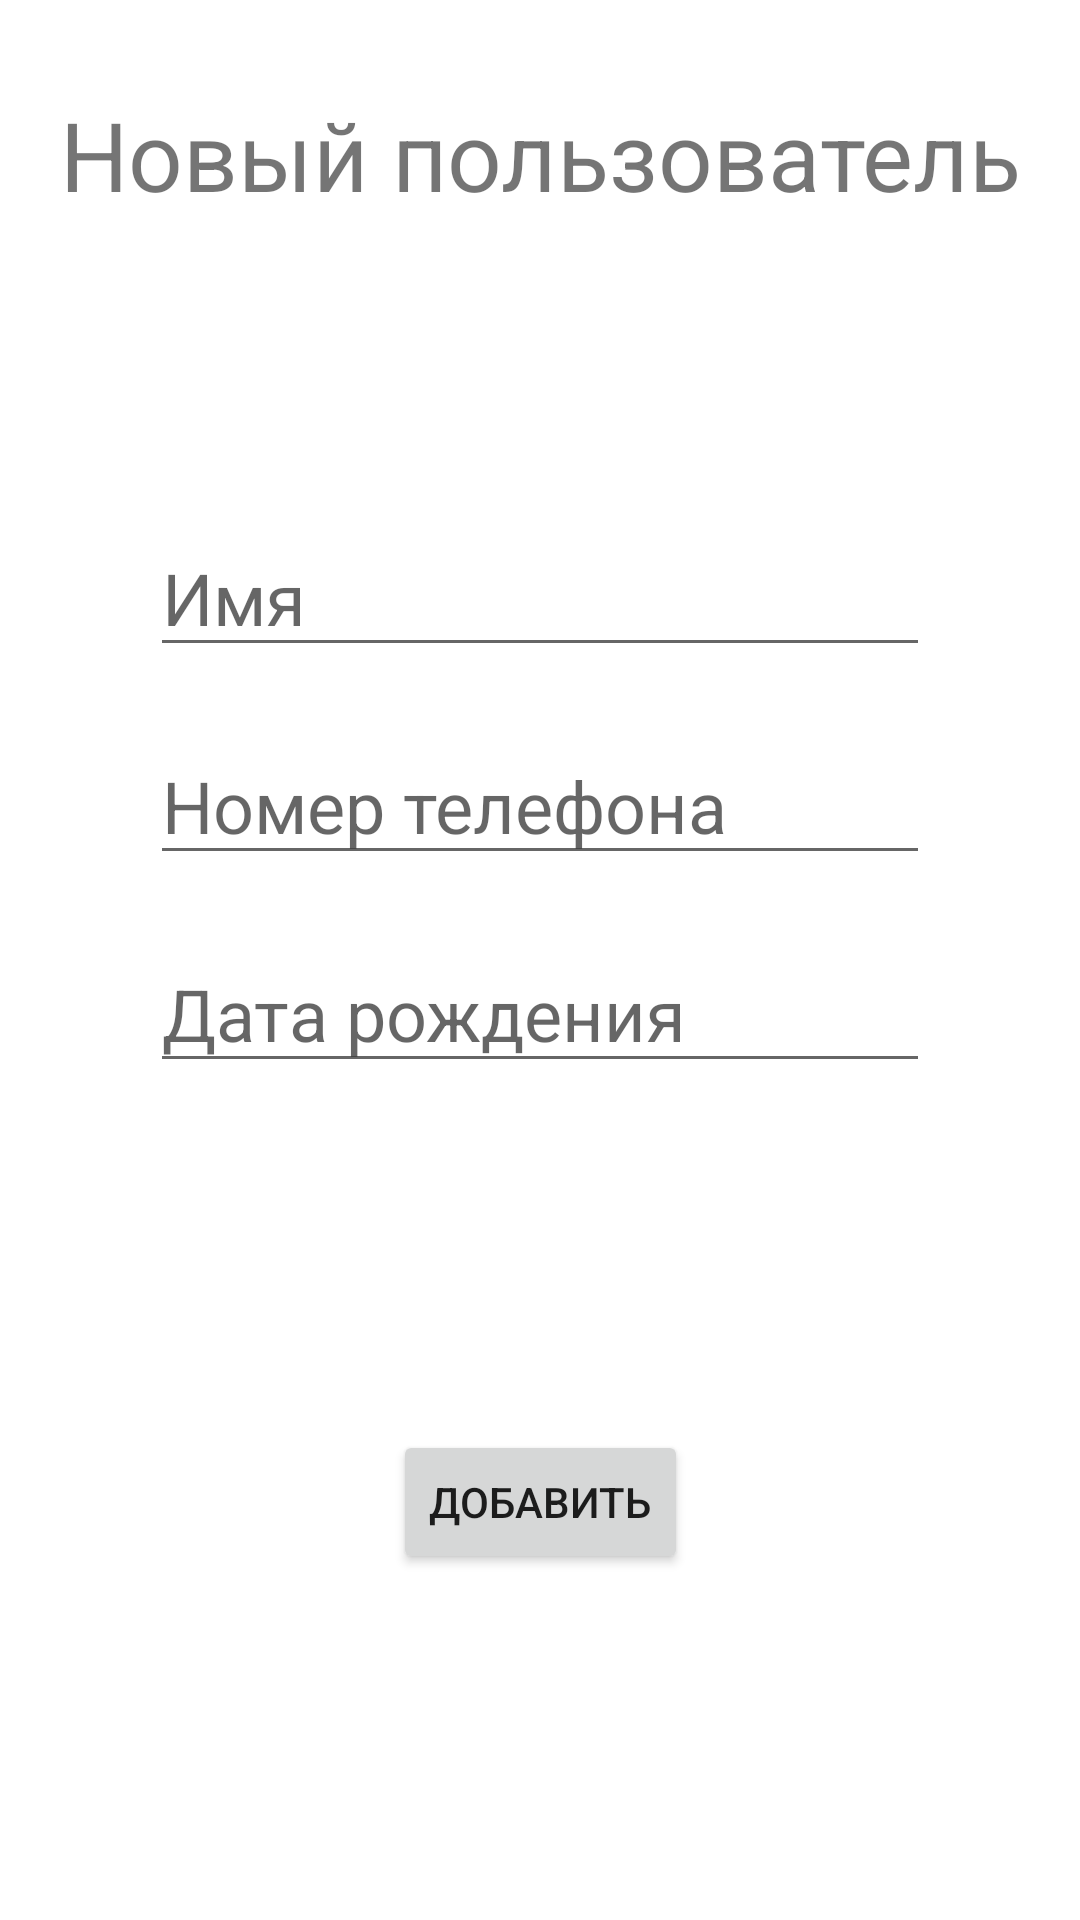

Android layout source for this screen:
<!-- AndroidManifest.xml: application theme Theme.SQLite_App -->
<!-- res/layout/activity_add_user.xml -->
<?xml version="1.0" encoding="utf-8"?>
<androidx.constraintlayout.widget.ConstraintLayout xmlns:android="http://schemas.android.com/apk/res/android"
    xmlns:app="http://schemas.android.com/apk/res-auto"
    xmlns:tools="http://schemas.android.com/tools"
    android:layout_width="match_parent"
    android:layout_height="match_parent"
    tools:context=".AddUserActivity">

    <TextView
        android:id="@+id/id_tv"
        android:layout_width="wrap_content"
        android:layout_height="wrap_content"
        android:layout_marginTop="30dp"
        android:gravity="center"
        android:text="@string/new_user"
        android:textSize="32sp"
        app:layout_constraintEnd_toEndOf="parent"
        app:layout_constraintStart_toStartOf="parent"
        app:layout_constraintTop_toTopOf="parent" />

    <EditText
        android:id="@+id/name_et"
        android:layout_width="match_parent"
        android:layout_height="wrap_content"
        android:layout_marginHorizontal="50dp"
        android:layout_marginTop="100dp"
        android:hint="@string/name"
        android:inputType="textPersonName"
        android:textSize="24sp"
        app:layout_constraintEnd_toEndOf="parent"
        app:layout_constraintStart_toStartOf="parent"
        app:layout_constraintTop_toBottomOf="@id/id_tv" />

    <EditText
        android:id="@+id/phone_et"
        android:layout_width="match_parent"
        android:layout_height="wrap_content"
        android:layout_marginHorizontal="50dp"
        android:layout_marginTop="20dp"
        android:hint="@string/phone"
        android:inputType="phone"
        android:textSize="24sp"
        app:layout_constraintEnd_toEndOf="parent"
        app:layout_constraintStart_toStartOf="parent"
        app:layout_constraintTop_toBottomOf="@id/name_et" />


    <EditText
        android:id="@+id/birthdate_et"
        android:layout_width="match_parent"
        android:layout_height="wrap_content"
        android:layout_below="@id/phone_et"
        android:layout_marginHorizontal="50dp"
        android:layout_marginTop="20dp"
        android:hint="@string/birthdate"
        android:inputType="date"
        android:textSize="24sp"
        app:layout_constraintEnd_toEndOf="parent"
        app:layout_constraintStart_toStartOf="parent"
        app:layout_constraintTop_toBottomOf="@id/phone_et" />

    <Button
        android:id="@+id/add_btn"
        android:layout_width="wrap_content"
        android:layout_height="wrap_content"
        android:text="@string/add"
        app:layout_constraintBottom_toBottomOf="parent"
        app:layout_constraintEnd_toEndOf="parent"
        app:layout_constraintStart_toStartOf="parent"
        app:layout_constraintTop_toBottomOf="@id/birthdate_et" />

</androidx.constraintlayout.widget.ConstraintLayout>
<!-- resources referenced by this layout -->
<resources>
  <string name="add">Добавить</string>
  <string name="birthdate">Дата рождения</string>
  <string name="name">Имя</string>
  <string name="new_user">Новый пользователь</string>
  <string name="phone">Номер телефона</string>
  <style name="Theme.SQLite_App" parent="Theme.MaterialComponents.DayNight.DarkActionBar">
          
          <item name="colorPrimary">@color/purple_500</item>
          <item name="colorPrimaryVariant">@color/purple_700</item>
          <item name="colorOnPrimary">@color/white</item>
          
          <item name="colorSecondary">@color/teal_200</item>
          <item name="colorSecondaryVariant">@color/teal_700</item>
          <item name="colorOnSecondary">@color/black</item>
          
          <item name="android:statusBarColor" tools:targetApi="l">?attr/colorPrimaryVariant</item>
          
      </style>
  <!-- not gathered from this repository: default colours our renderer supplied (Android Studio template values) -->
  <color name="purple_500">#FF6200EE</color>
  <color name="purple_700">#FF3700B3</color>
  <color name="teal_200">#FF03DAC5</color>
  <color name="teal_700">#FF018786</color>
  <color name="black">#FF000000</color>
  <color name="white">#FFFFFFFF</color>
</resources>
